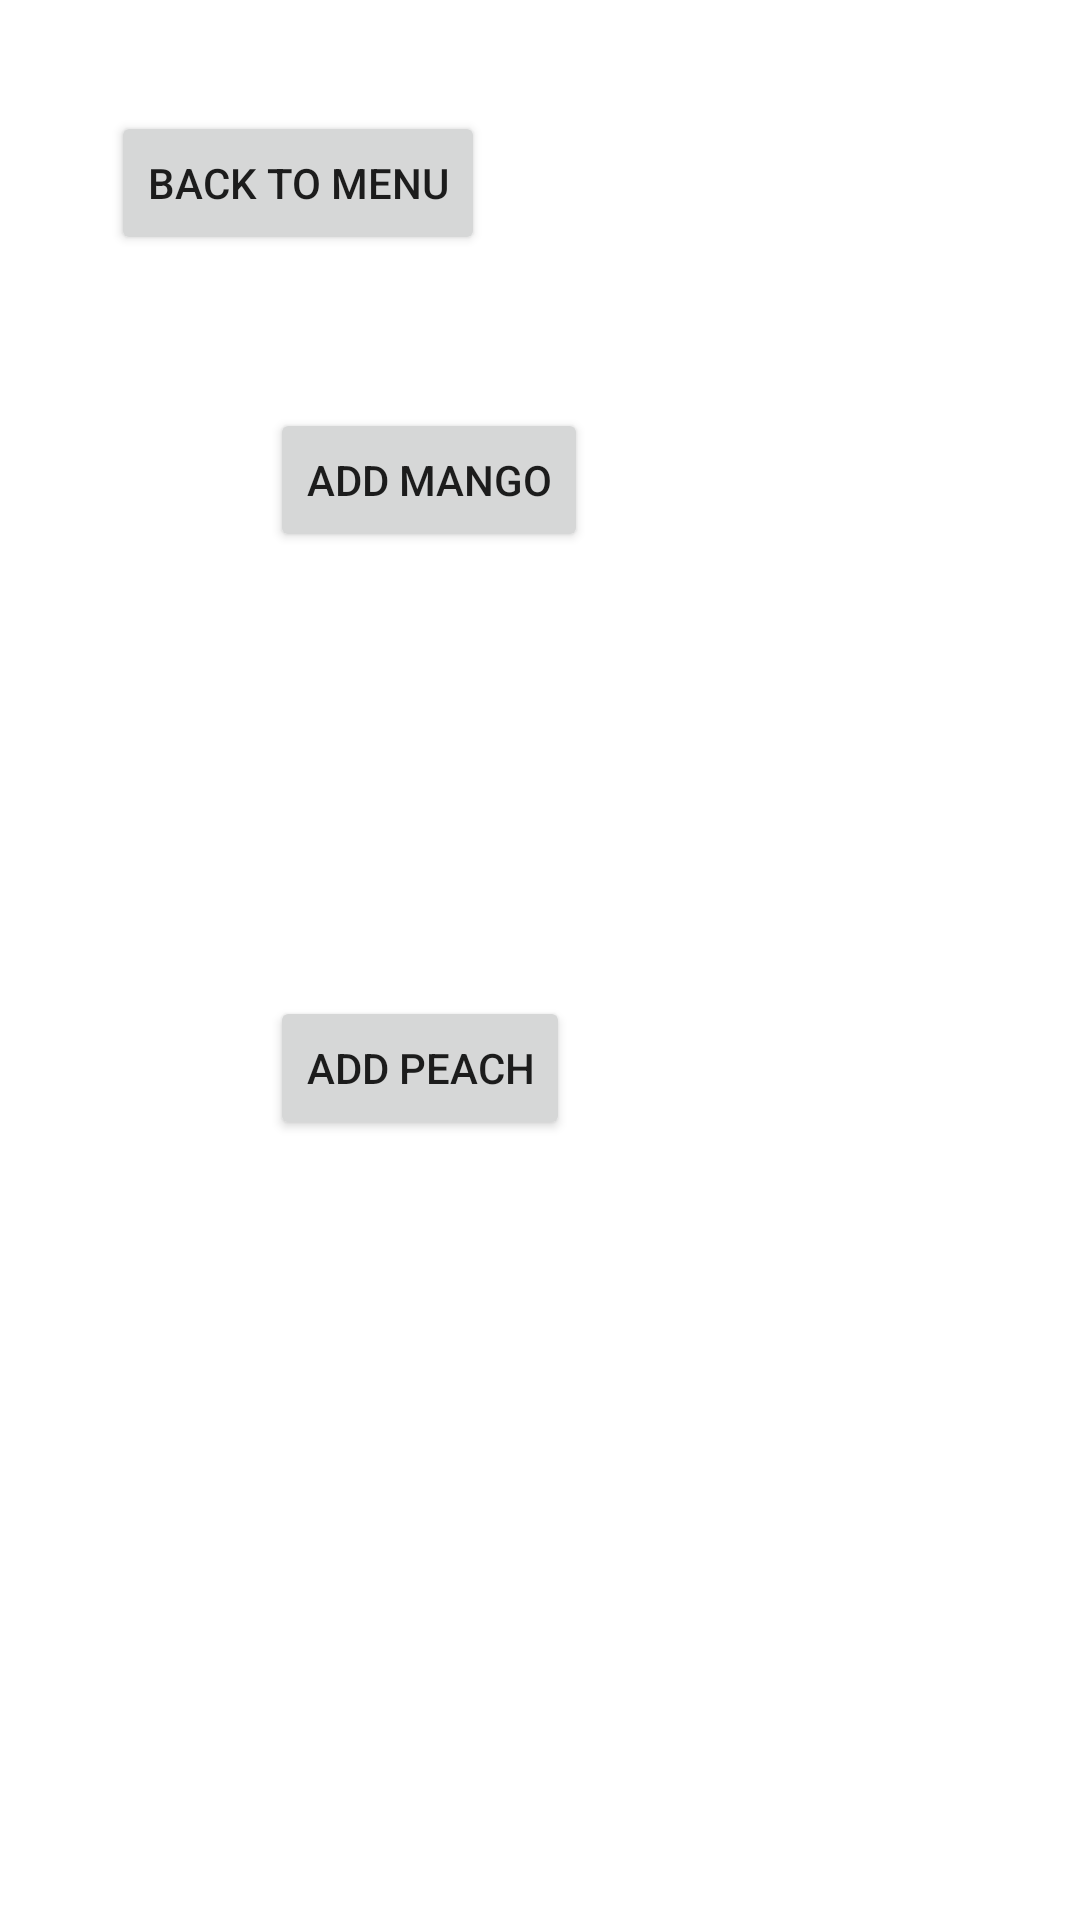

Here is an Android app screen rendered from its layout file. Give the layout XML and the strings, colors and styles it references.
<!-- AndroidManifest.xml: application theme Theme.SmellArduino -->
<!-- res/layout/individual_flavor_activity.xml -->
<?xml version="1.0" encoding="utf-8"?>
<androidx.constraintlayout.widget.ConstraintLayout xmlns:android="http://schemas.android.com/apk/res/android"
    xmlns:app="http://schemas.android.com/apk/res-auto"
    xmlns:tools="http://schemas.android.com/tools"
    android:layout_width="match_parent"
    android:layout_height="match_parent">

    <Button
        android:id="@+id/button1"
        android:layout_width="wrap_content"
        android:layout_height="wrap_content"
        android:layout_marginStart="90dp"
        android:layout_marginTop="136dp"
        android:text="Add Mango"
        app:layout_constraintStart_toStartOf="parent"
        app:layout_constraintTop_toTopOf="parent" />

    <Button
        android:id="@+id/button2"
        android:layout_width="wrap_content"
        android:layout_height="wrap_content"
        android:layout_marginStart="128dp"
        android:layout_marginTop="136dp"
        android:layout_marginEnd="82dp"
        android:text="Add Orange"
        app:layout_constraintEnd_toEndOf="parent"
        app:layout_constraintStart_toEndOf="@+id/button1"
        app:layout_constraintTop_toTopOf="parent" />

    <Button
        android:id="@+id/button3"
        android:layout_width="wrap_content"
        android:layout_height="wrap_content"
        android:layout_marginStart="90dp"
        android:layout_marginTop="97dp"
        android:layout_marginBottom="100dp"
        android:text="Add Pineapple"
        app:layout_constraintBottom_toTopOf="@+id/button5"
        app:layout_constraintStart_toStartOf="parent"
        app:layout_constraintTop_toBottomOf="@+id/button1"
        app:layout_constraintVertical_bias="0.506" />

    <Button
        android:id="@+id/button4"
        android:layout_width="wrap_content"
        android:layout_height="wrap_content"
        android:layout_marginStart="128dp"
        android:layout_marginTop="97dp"
        android:layout_marginEnd="82dp"
        android:layout_marginBottom="97dp"
        android:text="Add Strawberry"
        app:layout_constraintBottom_toTopOf="@+id/button6"
        app:layout_constraintEnd_toEndOf="parent"
        app:layout_constraintStart_toEndOf="@+id/button3"
        app:layout_constraintTop_toBottomOf="@+id/button2" />

    <Button
        android:id="@+id/button5"
        android:layout_width="wrap_content"
        android:layout_height="wrap_content"
        android:layout_marginStart="90dp"
        android:layout_marginBottom="260dp"
        android:text="Add Peach"
        app:layout_constraintBottom_toBottomOf="parent"
        app:layout_constraintStart_toStartOf="parent" />

    <Button
        android:id="@+id/button6"
        android:layout_width="wrap_content"
        android:layout_height="wrap_content"
        android:layout_marginStart="128dp"
        android:layout_marginEnd="82dp"
        android:layout_marginBottom="260dp"
        android:text="Add Banana"
        app:layout_constraintBottom_toBottomOf="parent"
        app:layout_constraintEnd_toEndOf="parent"
        app:layout_constraintStart_toEndOf="@+id/button5" />

    <Button
        android:id="@+id/button7"
        android:layout_width="wrap_content"
        android:layout_height="wrap_content"
        android:layout_marginStart="37dp"
        android:layout_marginTop="37dp"
        android:text="Back To Menu"
        app:layout_constraintStart_toStartOf="parent"
        app:layout_constraintTop_toTopOf="parent" />
</androidx.constraintlayout.widget.ConstraintLayout>
<!-- resources referenced by this layout -->
<resources>
  <style name="Theme.SmellArduino" parent="Theme.MaterialComponents.DayNight.DarkActionBar">
          
          <item name="colorPrimary">@color/purple_500</item>
          <item name="colorPrimaryVariant">@color/purple_700</item>
          <item name="colorOnPrimary">@color/white</item>
          
          <item name="colorSecondary">@color/teal_200</item>
          <item name="colorSecondaryVariant">@color/teal_700</item>
          <item name="colorOnSecondary">@color/black</item>
          
          <item name="android:statusBarColor" tools:targetApi="l">?attr/colorPrimaryVariant</item>
          
      </style>
  <!-- not gathered from this repository: default colours our renderer supplied (Android Studio template values) -->
  <color name="purple_500">#FF6200EE</color>
  <color name="purple_700">#FF3700B3</color>
  <color name="teal_200">#FF03DAC5</color>
  <color name="teal_700">#FF018786</color>
  <color name="black">#FF000000</color>
  <color name="white">#FFFFFFFF</color>
</resources>
